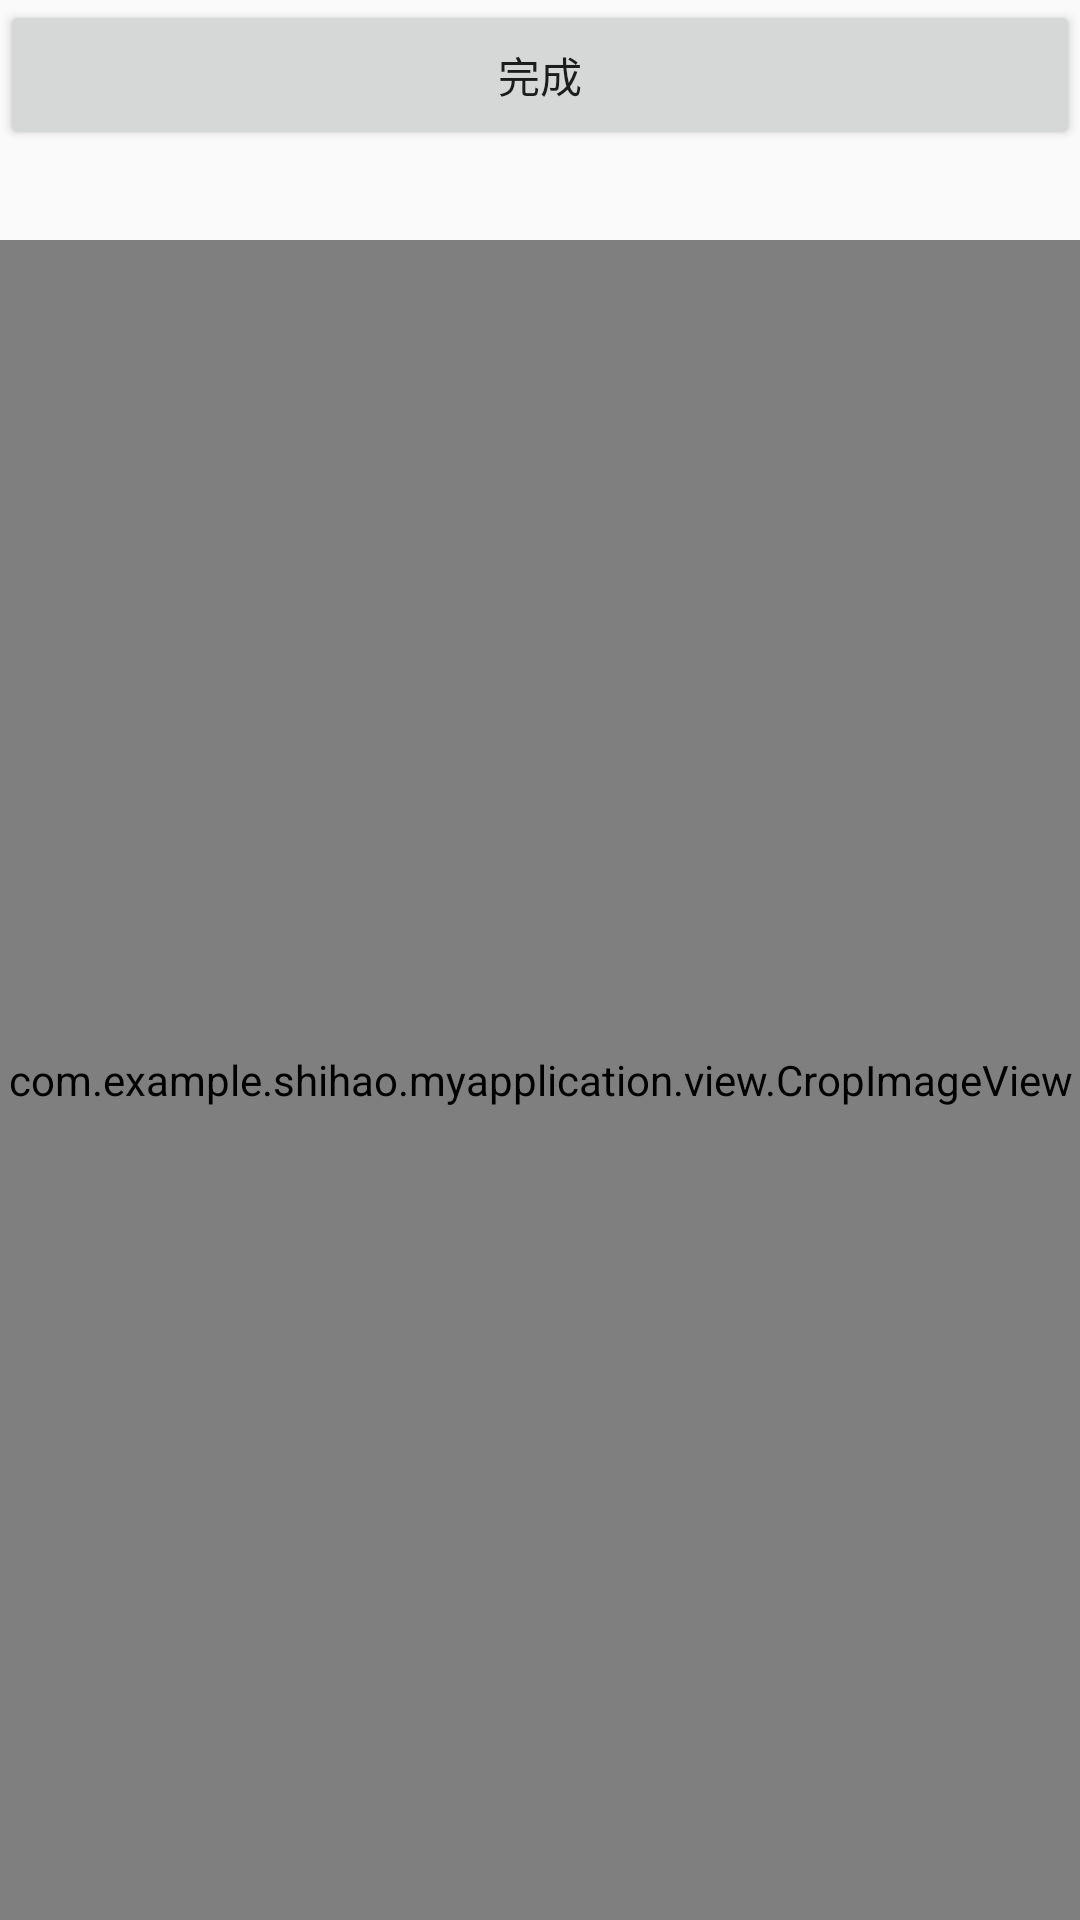

Android layout source for this screen:
<!-- AndroidManifest.xml: application theme AppTheme -->
<!-- res/layout/activity_crop.xml -->
<?xml version="1.0" encoding="utf-8"?>
<LinearLayout xmlns:android="http://schemas.android.com/apk/res/android"
    android:id="@+id/scrollview"
    android:layout_width="match_parent"
    android:layout_height="match_parent"
    android:orientation="vertical">

    <Button
        android:id="@+id/cropOk"
        android:layout_width="match_parent"
        android:layout_height="50dp"
        android:text="完成" />

    <com.example.shihao.myapplication.view.CropImageView
        android:id="@+id/cropImageView"
        android:layout_width="match_parent"
        android:layout_height="match_parent"
        android:layout_marginTop="30dp" />
</LinearLayout>
<!-- resources referenced by this layout -->
<resources>
  <style name="AppTheme" parent="Base.Theme.AppCompat.Light.DarkActionBar">
          
          <item name="colorPrimary">@color/colorPrimary</item>
          <item name="colorPrimaryDark">@color/colorPrimaryDark</item>
          <item name="colorAccent">@color/colorAccent</item>
      </style>
  <color name="colorPrimary">#3F51B5</color>
  <color name="colorPrimaryDark">#303F9F</color>
  <color name="colorAccent">#FF4081</color>
</resources>
